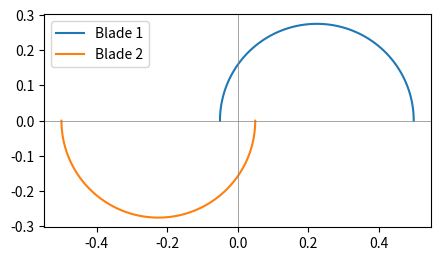
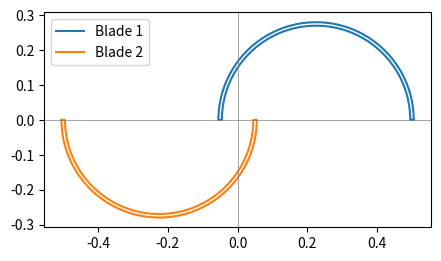

The matplotlib source for these figures, in order:
import numpy as np
import matplotlib.pyplot as plt

d = 0.55
beta = 0.182
theta_deg = 180

r = d / 2
e = beta * d
a = r * (1 - beta)

D = 2 * (a + r)
print(D)
theta = np.radians(theta_deg)
phi = np.linspace(-theta / 2, theta / 2, 100)

x1 = a + r * np.cos(phi + np.pi / 2)
y1 = r * np.sin(phi + np.pi / 2)

x2 = -x1
y2 = -y1
plt.figure(figsize=(5, 5))
plt.plot(x1, y1, label="Blade 1")
plt.plot(x2, y2, label="Blade 2")
plt.axhline(0, color="gray", lw=0.5)
plt.axvline(0, color="gray", lw=0.5)
plt.gca().set_aspect("equal")
plt.legend()
plt.savefig("geometry_check.png", dpi=150)
np.savetxt("blade1_points.csv", np.column_stack([x1, y1]), delimiter=",", header="x,y", comments="")
np.savetxt("blade2_points.csv", np.column_stack([x2, y2]), delimiter=",", header="x,y", comments="")
t = 0.01

r_out = r + t / 2
r_in = r - t / 2

xo = a + r_out * np.cos(phi + np.pi / 2)
yo = r_out * np.sin(phi + np.pi / 2)

xi = a + r_in * np.cos(phi + np.pi / 2)
yi = r_in * np.sin(phi + np.pi / 2)

bx1 = np.concatenate([xo, xi[::-1], xo[:1]])
by1 = np.concatenate([yo, yi[::-1], yo[:1]])

bx2 = -bx1
by2 = -by1

plt.figure(figsize=(5, 5))
plt.plot(bx1, by1, label="Blade 1")
plt.plot(bx2, by2, label="Blade 2")
plt.axhline(0, color="gray", lw=0.5)
plt.axvline(0, color="gray", lw=0.5)
plt.gca().set_aspect("equal")
plt.legend()
plt.savefig("geometry_outline.png", dpi=150)
np.savetxt("blade1_outline.csv", np.column_stack([bx1, by1]), delimiter=",", header="x,y", comments="")
np.savetxt("blade2_outline.csv", np.column_stack([bx2, by2]), delimiter=",", header="x,y", comments="")
